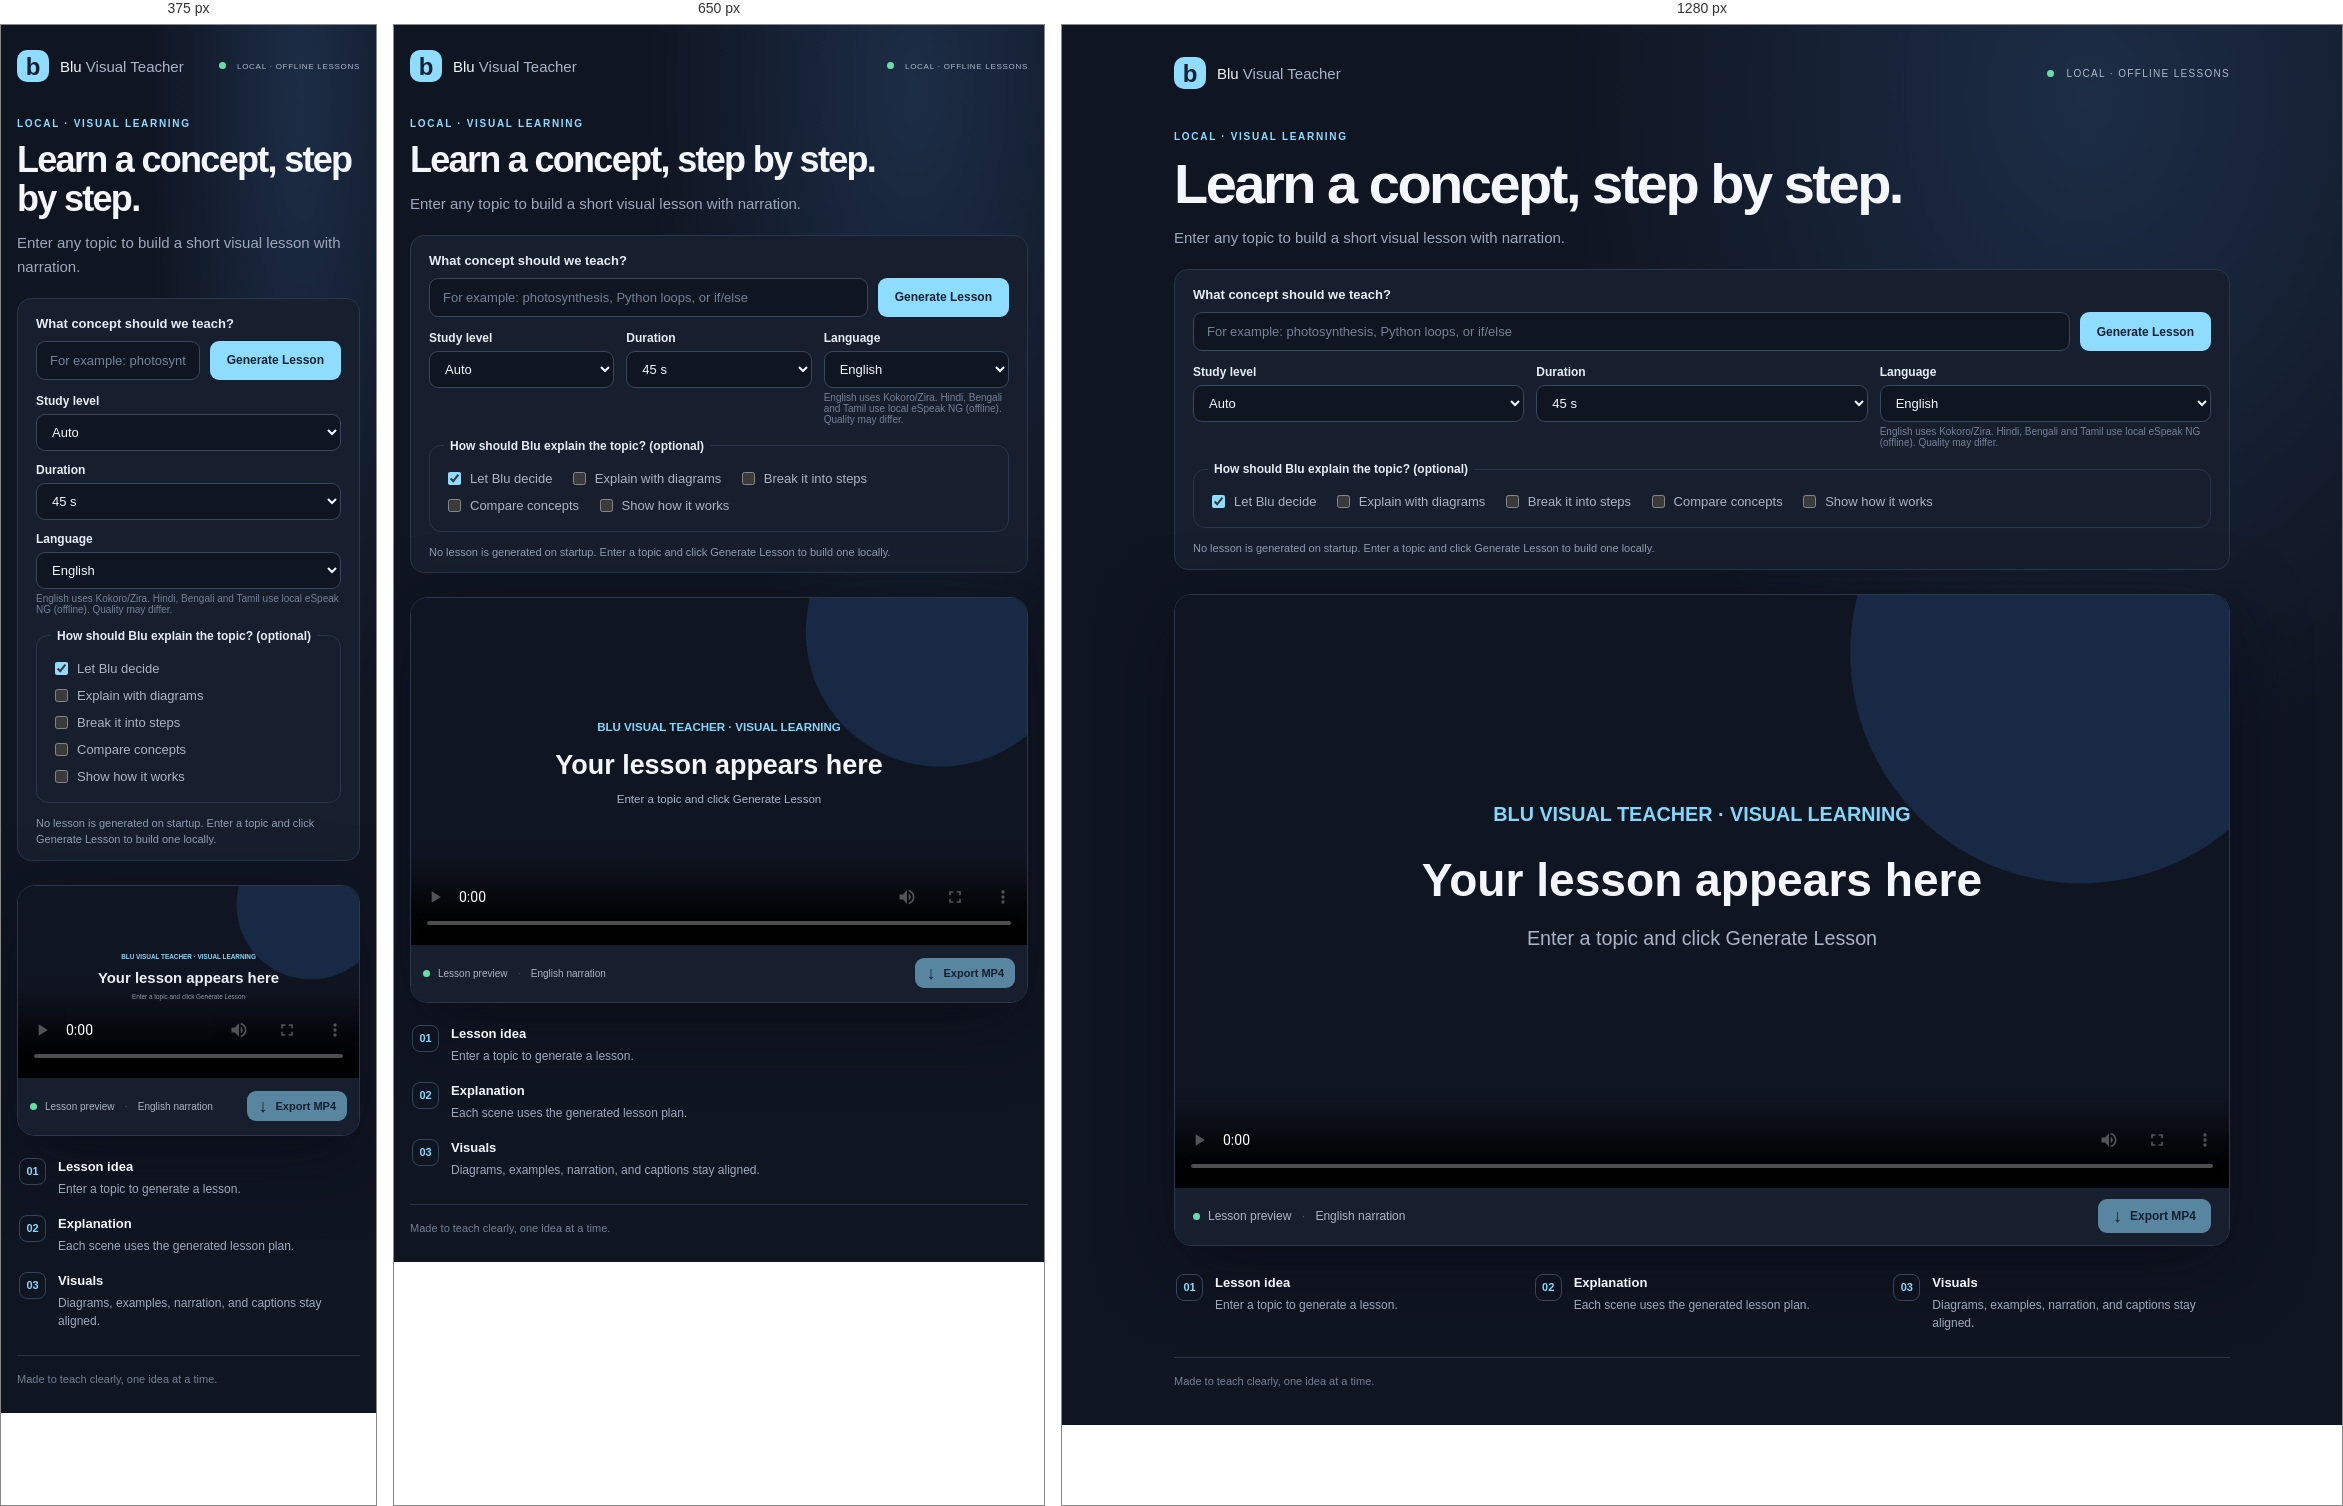
Rendered at 375 px, 650 px and 1280 px, left to right.

<!-- file: index.html -->
<!doctype html>
<html lang="en">
<head>
  <meta charset="utf-8">
  <meta name="viewport" content="width=device-width, initial-scale=1">
  <meta name="theme-color" content="#101522">
  <title>Blu Visual Teacher</title>
  <link rel="stylesheet" href="style.css">
</head>
<body>
  <main class="shell">
    <header class="topbar">
      <a class="brand" href="#"><span class="brand-mark">b</span><span>Blu <b>Visual Teacher</b></span></a>
      <span class="offline"><i></i> LOCAL · OFFLINE LESSONS</span>
    </header>

    <section class="intro">
      <div id="lesson-eyebrow" class="eyebrow">LOCAL · VISUAL LEARNING</div>
      <h1 id="lesson-title">Learn a concept, step by step.</h1>
      <p id="lesson-description">Enter any topic to build a short visual lesson with narration.</p>
    </section>

    <section class="topic-form" aria-label="Generate a visual lesson">
      <form id="lesson-form">
        <label for="topic-input">What concept should we teach?</label>
        <div class="topic-row">
          <input id="topic-input" name="topic" type="text" maxlength="120" placeholder="For example: photosynthesis, Python loops, or if/else" required>
          <button id="generate-button" type="submit">Generate Lesson</button>
        </div>

        <div class="options-grid">
          <div class="option">
            <label for="level-select">Study level</label>
            <select id="level-select" name="level">
              <option value="Auto" selected>Auto</option>
              <option value="Beginner">Beginner</option>
              <option value="Intermediate">Intermediate</option>
              <option value="Advanced">Advanced</option>
            </select>
          </div>
          <div class="option">
            <label for="duration-select">Duration</label>
            <select id="duration-select" name="duration">
              <option value="30">30 s</option>
              <option value="45" selected>45 s</option>
              <option value="60">60 s</option>
              <option value="90">90 s</option>
            </select>
          </div>
          <div class="option">
            <label for="language-select">Language</label>
            <select id="language-select" name="language">
              <option value="English" selected>English</option>
              <option value="Hindi">Hindi (हिन्दी)</option>
              <option value="Bengali">Bengali (বাংলা)</option>
              <option value="Tamil">Tamil (தமிழ்)</option>
            </select>
            <small class="hint">English uses Kokoro/Zira. Hindi, Bengali and Tamil use local eSpeak NG (offline). Quality may differ.</small>
          </div>
        </div>

        <fieldset class="visual-prefs">
          <legend>How should Blu explain the topic? (optional)</legend>
          <label><input type="checkbox" name="visual" value="let_decide" checked> Let Blu decide</label>
          <label><input type="checkbox" name="visual" value="cards"> Explain with diagrams</label>
          <label><input type="checkbox" name="visual" value="sequence"> Break it into steps</label>
          <label><input type="checkbox" name="visual" value="compare"> Compare concepts</label>
          <label><input type="checkbox" name="visual" value="cycle"> Show how it works</label>
        </fieldset>
        <p id="generation-status" role="status" aria-live="polite">No lesson is generated on startup. Enter a topic and click Generate Lesson to build one locally.</p>
      </form>
    </section>

    <section class="player-card" aria-label="Lesson video player">
      <video id="lesson-video" controls playsinline preload="none" poster="poster.svg">
        Your browser does not support MP4 video.
      </video>
      <div class="player-footer">
        <div class="player-meta"><span class="live-dot"></span><span>Lesson preview</span><span class="divider">·</span><span>English narration</span></div>
        <a id="download-video" class="download" href="#" aria-disabled="true" download="blu-visual-lesson.mp4"><span aria-hidden="true">↓</span> Export MP4</a>
      </div>
    </section>

    <section class="lesson-notes">
      <div><span class="step-number">01</span><div><h2>Lesson idea</h2><p>Enter a topic to generate a lesson.</p></div></div>
      <div><span class="step-number">02</span><div><h2>Explanation</h2><p>Each scene uses the generated lesson plan.</p></div></div>
      <div><span class="step-number">03</span><div><h2>Visuals</h2><p>Diagrams, examples, narration, and captions stay aligned.</p></div></div>
    </section>
    <footer>Made to teach clearly, one idea at a time.</footer>
  </main>

  <script>
    const form = document.getElementById("lesson-form");
    const topicInput = document.getElementById("topic-input");
    const generateButton = document.getElementById("generate-button");
    const status = document.getElementById("generation-status");
    const video = document.getElementById("lesson-video");
    const download = document.getElementById("download-video");
    const levelSelect = document.getElementById("level-select");
    const durationSelect = document.getElementById("duration-select");
    const languageSelect = document.getElementById("language-select");

    function clearLessonPreview() {
      video.pause();
      video.removeAttribute("src");
      video.load();

      download.href = "#";
      download.setAttribute("aria-disabled", "true");
    }

    // Mutual exclusion for "Let Blu decide" vs specific visual preferences.
    const letDecideBox = document.querySelector('input[name="visual"][value="let_decide"]');
    const specificBoxes = Array.from(document.querySelectorAll('input[name="visual"]:not([value="let_decide"])'));
    function syncVisualPrefs() {
      if (letDecideBox && letDecideBox.checked) {
        specificBoxes.forEach((b) => { b.checked = false; });
      }
      if (letDecideBox && !specificBoxes.some((b) => b.checked) && !letDecideBox.checked) {
        letDecideBox.checked = true;
      }
    }
    specificBoxes.forEach((box) => {
      box.addEventListener("change", () => {
        if (box.checked && letDecideBox) letDecideBox.checked = false;
        if (!specificBoxes.some((b) => b.checked) && letDecideBox) letDecideBox.checked = true;
      });
    });
    if (letDecideBox) {
      letDecideBox.addEventListener("change", syncVisualPrefs);
    }

    form.addEventListener("submit", async (event) => {
      event.preventDefault();
      const topic = topicInput.value.trim();
      if (!topic) return;

      generateButton.disabled = true;
      status.textContent = "Planning, narrating, and rendering your lesson locally…";

      try {
        const letDecide = document.querySelector('input[name="visual"][value="let_decide"]');
        const specificBoxes = Array.from(document.querySelectorAll('input[name="visual"]:not([value="let_decide"])'));

        const visualPrefs = letDecide && letDecide.checked
          ? []
          : specificBoxes.filter((b) => b.checked).map((b) => b.value);

        const response = await fetch("/api/generate", {
          method: "POST",
          headers: { "Content-Type": "application/json" },
          body: JSON.stringify({
            topic,
            level: levelSelect.value,
            duration: Number(durationSelect.value),
            language: languageSelect.value,
            visual_preferences: visualPrefs
          })
        });

        const contentType = response.headers.get("content-type") || "";
        if (!contentType.toLowerCase().includes("application/json")) {
          throw new Error("The local lesson API did not respond. Restart Blu Visual Teacher with start.ps1 and try again.");
        }

        const result = await response.json();
        if (!response.ok) {
          throw new Error(result.error || "Lesson generation failed.");
        }

        if (!result.preview_url || !result.export_url || !result.lesson) {
          throw new Error("The lesson was generated, but its preview was not made available.");
        }

        const previewReady = new Promise((resolve, reject) => {
          const timeout = setTimeout(
            () => reject(new Error("The generated video preview did not load.")),
            15000
          );

          video.addEventListener("loadedmetadata", () => {
            clearTimeout(timeout);
            resolve();
          }, { once: true });

          video.addEventListener("error", () => {
            clearTimeout(timeout);
            reject(new Error("The generated video preview could not be opened."));
          }, { once: true });
        });

        video.src = `${result.preview_url}?updated=${Date.now()}`;
        video.load();

        try {
          await previewReady;
        } catch (error) {
          clearLessonPreview();
          throw error;
        }

        const lesson = result.lesson;

        document.getElementById("lesson-eyebrow").textContent =
          `${(lesson.subject || "Topic").toUpperCase()} · ${(lesson.level || "BEGINNER").toUpperCase()} LESSON`;
        document.getElementById("lesson-title").textContent = lesson.title;
        document.getElementById("lesson-description").textContent =
          lesson.scenes[0].narration;
        document.title = `Blu Visual Teacher · ${lesson.title}`;

        document.querySelectorAll(".lesson-notes > div").forEach((item, index) => {
          const scene = lesson.scenes[index];
          if (!scene) return;

          item.querySelector("h2").textContent = scene.title;
          item.querySelector("p").textContent = scene.narration;
        });

        download.href = result.export_url;
        download.removeAttribute("aria-disabled");

        video.play().catch(() => {});
        status.textContent = result.fallback
          ? "The local planner could not create this lesson; the built-in Python if/else fallback is shown."
          : `Lesson generated locally and ready (${result.duration} seconds).`;

      } catch (error) {
        clearLessonPreview();
        status.textContent =
          `Generation failed: ${error.message || "the lesson could not be built."}`;
      } finally {
        generateButton.disabled = false;
      }
    });
  </script>
</body>
</html>


/* @media block from style.css */
@media(max-width:700px){.shell{padding:18px 16px 28px}.offline{font-size:8px;letter-spacing:.7px}.intro{padding-top:29px}h1{letter-spacing:-1.7px}.lesson-notes{grid-template-columns:1fr;gap:17px;padding-top:22px}.player-footer{padding:10px 12px;gap:8px}.player-meta{font-size:10px}.download{padding:9px 11px;font-size:11px}}

/* @media block from style.css */
@media(max-width:600px){.topic-form{padding:14px 12px}.topic-row{flex-direction:column}.topic-row button{min-height:42px}}

/* @media block from style.css */
@media(max-width:600px){.options-grid{grid-template-columns:1fr}}